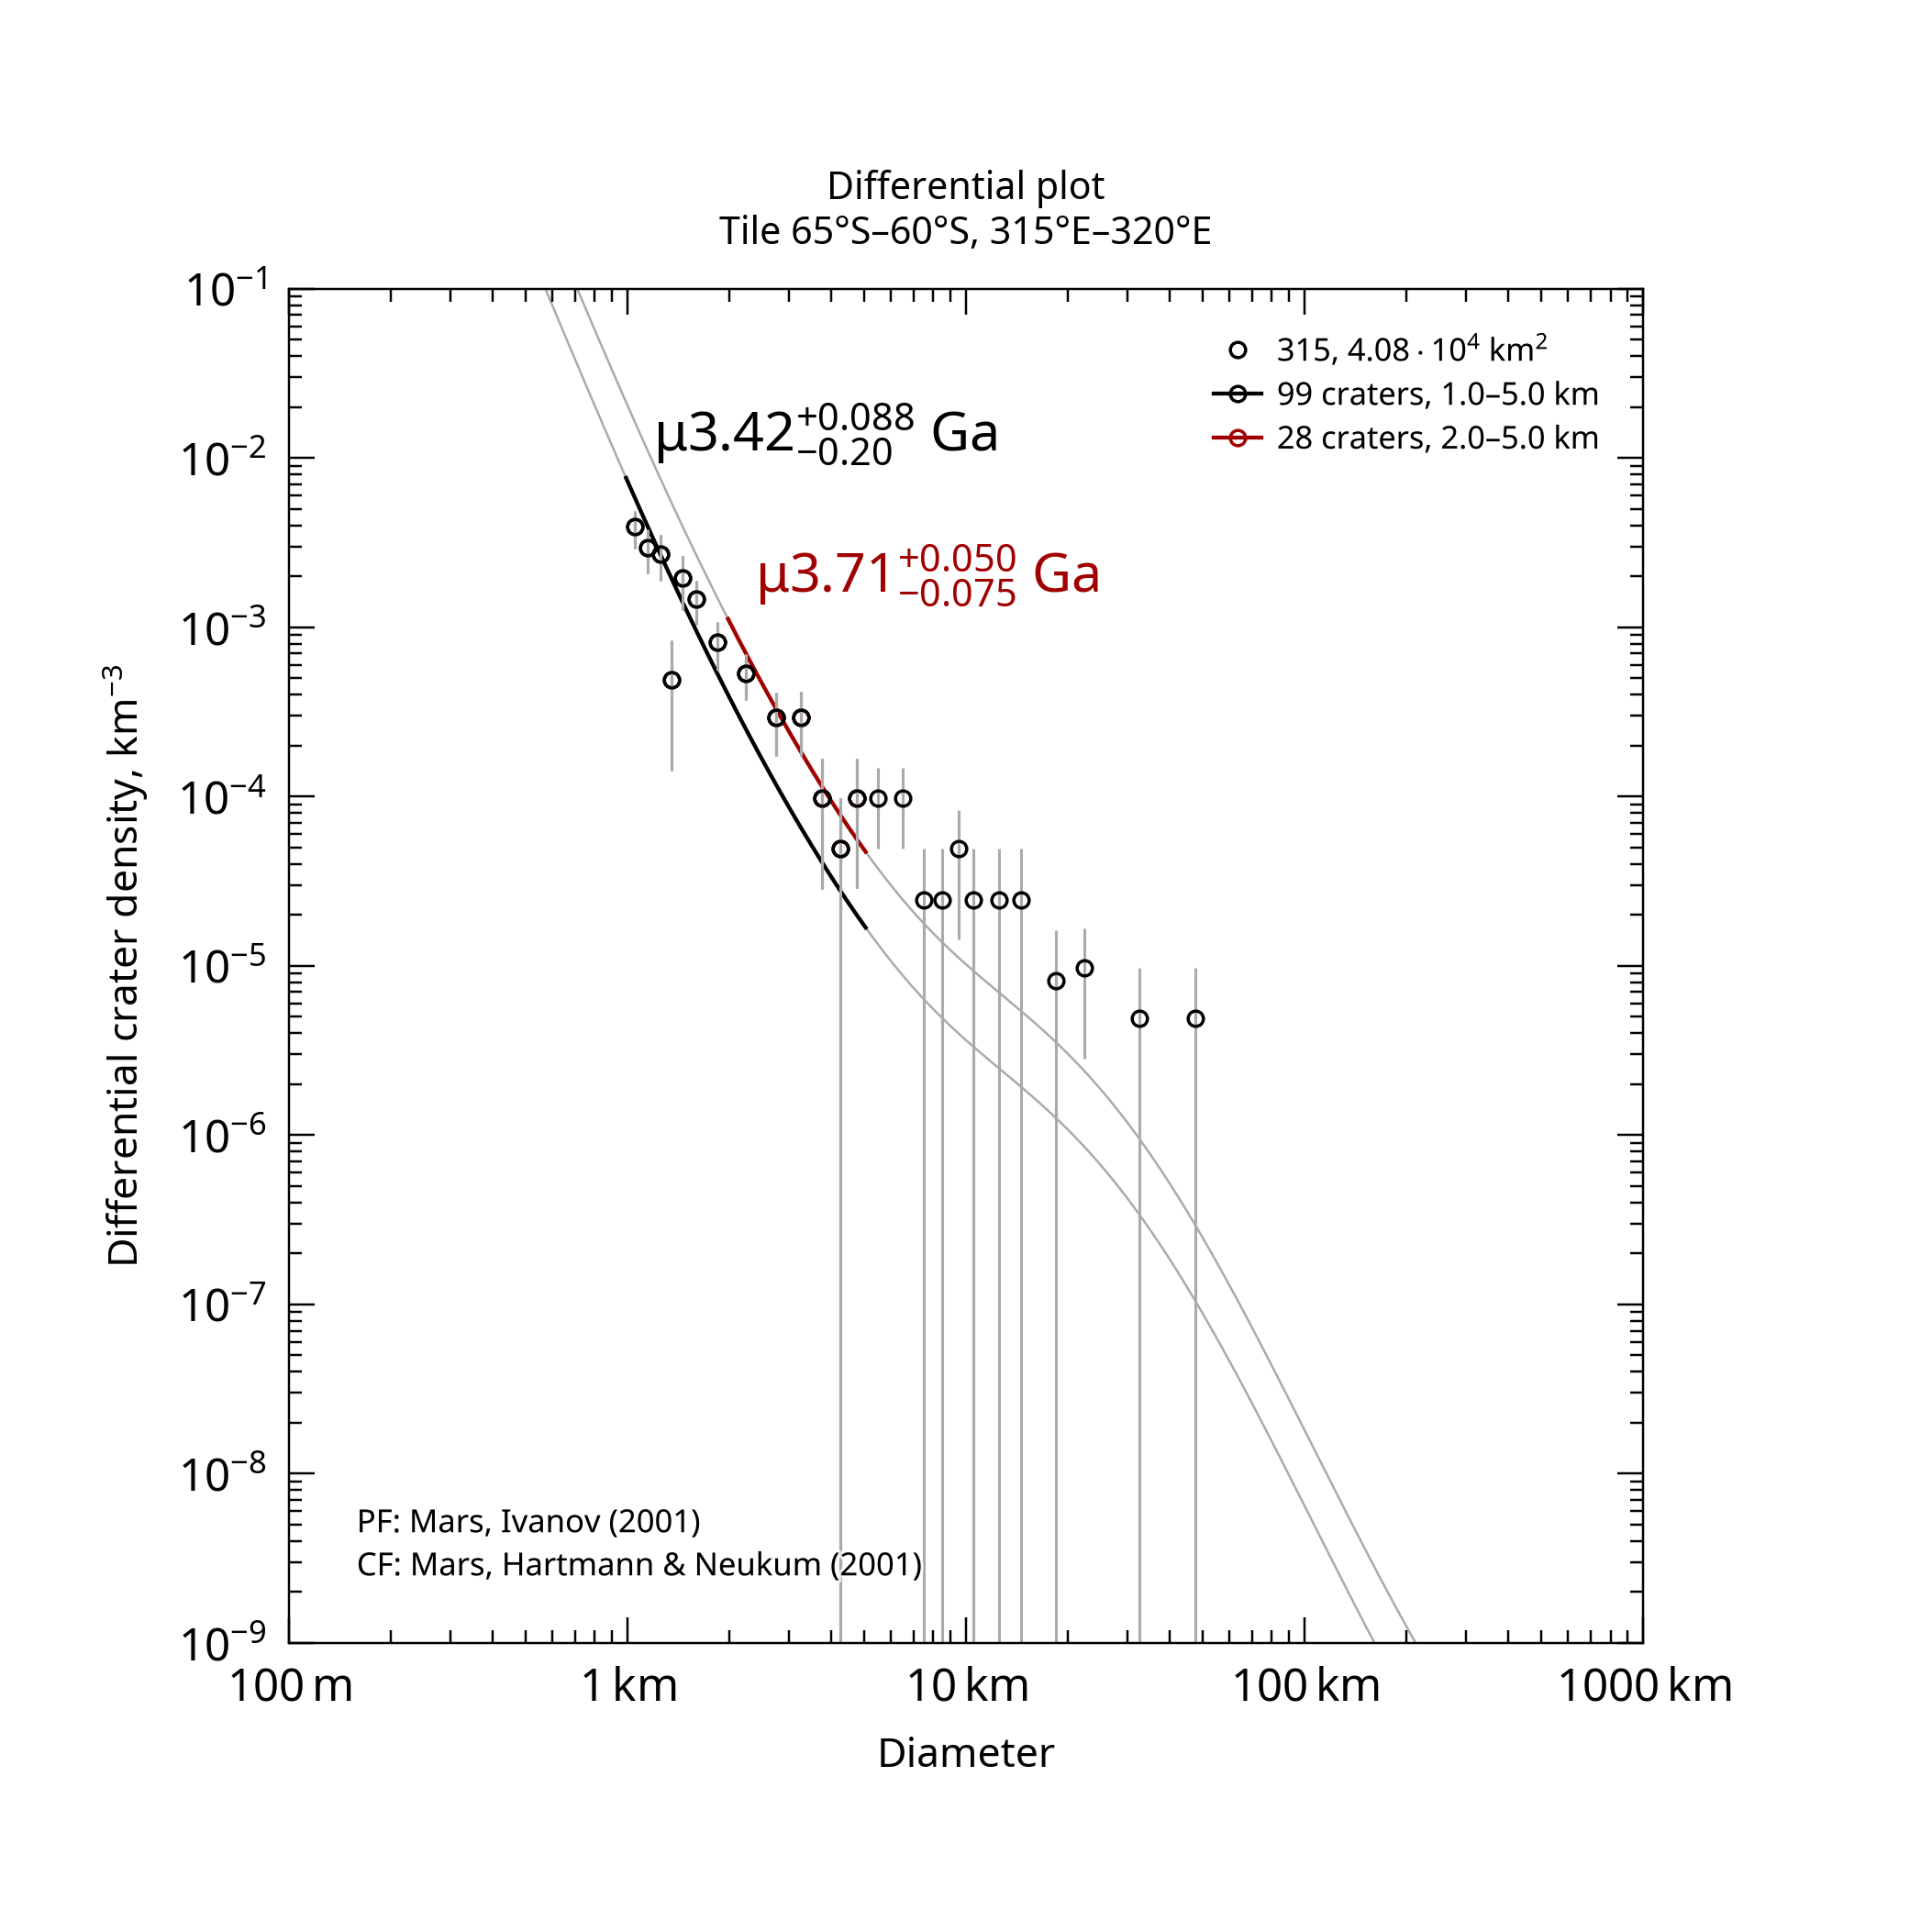

The data file committed next to this chart (first rows):
, , , , , , , , , , , , , , , , , , , , Formatted values [paste MathML into Word…
, , , , , , , , , , , , , , , , , , , , , MathML, , Latex
Name, Area, Binning, d_min, d_max, Method, Resurf, N, N_event, Age, Age-, Age+, a0, a0-, a0+, N(1), N(1)-, N(1)+, Source, , Range, Age, N(1), Age
315, 40784, pseudo-log, 1, 5, d-fit, 0, 99.0, 99, 3.42, 3.21, 3.5, -2.642, -2.765, -2.547, 2.28e-03, 1.72e-03, 2.84e-03, tiles_scc/tile_lat-65_lon+315.scc, , 1.0–5.0 km, <math xmlns="http://www.w3.org/1998/Math…, <math xmlns="http://www.w3.org/1998/Math…, $\mu3.42^{+0.088}_{-0.20}$ Ga
315, 40784, pseudo-log, 2, 5, d-fit, 0, 28.0, 28, 3.71, 3.63, 3.76, -2.195, -2.348, -2.082, 6.38e-03, 4.48e-03, 8.28e-03, tiles_scc/tile_lat-65_lon+315.scc, , 2.0–5.0 km, <math xmlns="http://www.w3.org/1998/Math…, <math xmlns="http://www.w3.org/1998/Math…, $\mu3.71^{+0.050}_{-0.075}$ Ga
